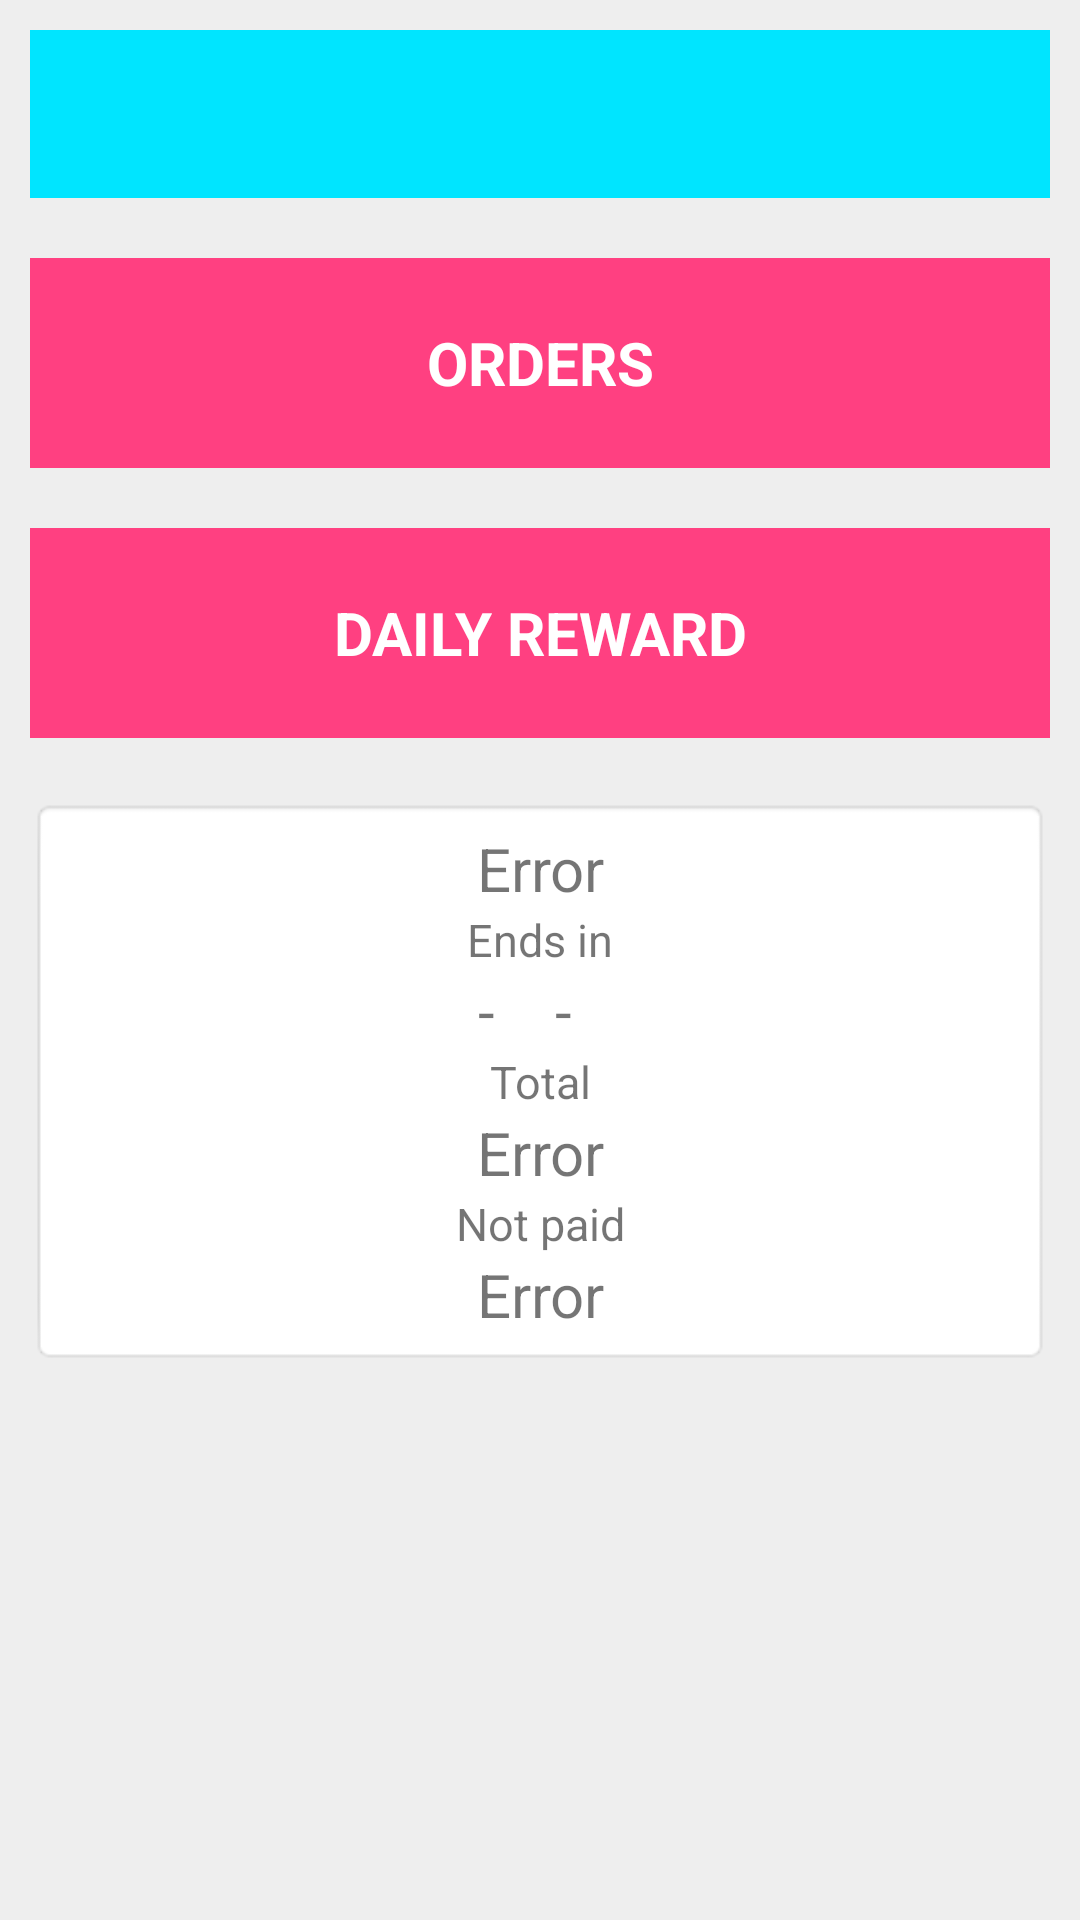

Reconstruct the res/layout file that produces this screen, plus the resources it refers to.
<!-- AndroidManifest.xml: application theme DefaultTheme -->
<!-- res/layout/content_main.xml -->
<?xml version="1.0" encoding="utf-8"?>
<RelativeLayout xmlns:android="http://schemas.android.com/apk/res/android"
    xmlns:app="http://schemas.android.com/apk/res-auto"
    android:id="@+id/content_main"
    android:layout_width="match_parent"
    android:layout_height="match_parent"
    android:orientation="vertical">

    <include
        android:id="@+id/include2"
        layout="@layout/toolbar_layout"
        android:layout_width="match_parent"
        android:layout_height="wrap_content" />

    <ScrollView
        android:layout_width="match_parent"
        android:layout_height="match_parent"
        android:layout_below="@id/include2"
        android:layout_centerHorizontal="true">

        <LinearLayout
            android:layout_width="match_parent"
            android:layout_height="wrap_content"
            android:orientation="vertical">

            <Button
                android:id="@+id/openCatalogs"
                style="@style/Widget.AppCompat.Button.Borderless"
                android:layout_width="match_parent"
                android:layout_height="70dp"
                android:layout_margin="@dimen/default_padding"
                android:layout_weight="1"
                android:background="?attr/colorAccent"
                android:fontFamily="sans-serif"
                android:text="@string/orders"
                android:textColor="@color/white"
                android:textSize="@dimen/default_text_size"
                android:textStyle="bold" />

            <Button
                android:id="@+id/startAd"
                style="@style/Widget.AppCompat.Button.Borderless"
                android:layout_width="match_parent"
                android:layout_height="70dp"
                android:layout_margin="@dimen/default_padding"
                android:layout_weight="1"
                android:background="?attr/colorAccent"
                android:fontFamily="sans-serif"
                android:text="@string/daily_reward"
                android:textColor="@color/white"
                android:textSize="@dimen/default_text_size"
                android:textStyle="bold" />

            <LinearLayout
                android:id="@+id/main_layout_info"
                android:layout_width="match_parent"
                android:layout_height="match_parent"
                android:layout_margin="@dimen/default_padding"
                android:layout_weight="1"
                android:background="@android:drawable/editbox_background"
                android:orientation="vertical"
                android:padding="@dimen/default_padding">

                <TextView
                    android:id="@+id/main_order_number"
                    android:layout_width="match_parent"
                    android:layout_height="wrap_content"
                    android:gravity="center"
                    android:text="@string/error"
                    android:textSize="@dimen/default_text_size" />

                <TextView
                    android:id="@+id/textView23"
                    android:layout_width="match_parent"
                    android:layout_height="wrap_content"
                    android:gravity="center"
                    android:text="@string/ends_in"
                    android:textSize="@dimen/default_sub_text_size" />

                <LinearLayout
                    android:layout_width="wrap_content"
                    android:layout_height="match_parent"
                    android:layout_gravity="center"
                    android:orientation="horizontal">

                    <TextView
                        android:id="@+id/main_order_months_left"
                        android:layout_width="wrap_content"
                        android:layout_height="wrap_content"
                        android:layout_marginRight="@dimen/default_padding"
                        android:layout_marginEnd="@dimen/default_padding"
                        android:layout_weight="1"
                        android:gravity="center"
                        android:text="@string/minus_sign"
                        android:textSize="@dimen/default_text_size" />

                    <TextView
                        android:id="@+id/main_order_days_left"
                        android:layout_width="wrap_content"
                        android:layout_height="wrap_content"
                        android:layout_marginLeft="@dimen/default_padding"
                        android:layout_marginRight="@dimen/default_padding"
                        android:layout_weight="1"
                        android:gravity="center"
                        android:text="@string/minus_sign"
                        android:textSize="@dimen/default_text_size" />

                </LinearLayout>

                <TextView
                    android:id="@+id/textView25"
                    android:layout_width="match_parent"
                    android:layout_height="wrap_content"
                    android:gravity="center"
                    android:text="@string/total"
                    android:textSize="@dimen/default_sub_text_size" />

                <TextView
                    android:id="@+id/main_order_price"
                    android:layout_width="match_parent"
                    android:layout_height="wrap_content"
                    android:gravity="center"
                    android:text="@string/error"
                    android:textSize="@dimen/default_text_size" />

                <TextView
                    android:id="@+id/textView35"
                    android:layout_width="match_parent"
                    android:layout_height="wrap_content"
                    android:gravity="center"
                    android:text="@string/not_paid"
                    android:textSize="@dimen/default_sub_text_size" />

                <TextView
                    android:id="@+id/main_order_client_count"
                    android:layout_width="match_parent"
                    android:layout_height="wrap_content"
                    android:gravity="center"
                    android:text="@string/error"
                    android:textSize="@dimen/default_text_size" />
            </LinearLayout>

        </LinearLayout>
    </ScrollView>


</RelativeLayout>
<!-- res/layout/toolbar_layout.xml (included above) -->
<?xml version="1.0" encoding="utf-8"?>
<LinearLayout xmlns:android="http://schemas.android.com/apk/res/android"
    xmlns:app="http://schemas.android.com/apk/res-auto"
    android:layout_width="match_parent"
    android:layout_height="match_parent"
    android:orientation="vertical">

    <android.support.v7.widget.Toolbar
        android:id="@+id/toolbar"
        android:layout_width="match_parent"
        android:layout_height="wrap_content"
        android:layout_margin="@dimen/default_padding"
        android:layout_marginLeft="@dimen/default_padding"
        android:layout_marginRight="@dimen/default_padding"
        android:background="?attr/colorPrimary"
        android:minHeight="?attr/actionBarSize" />


</LinearLayout>
<!-- resources referenced by this layout -->
<resources>
  <color name="white">#ffffff</color>
  <dimen name="default_padding">10dp</dimen>
  <dimen name="default_sub_text_size">15sp</dimen>
  <dimen name="default_text_size">20sp</dimen>
  <string name="daily_reward">Daily Reward</string>
  <string name="ends_in">Ends in</string>
  <string name="error">Error</string>
  <string name="minus_sign">-</string>
  <string name="not_paid">Not paid</string>
  <string name="orders">Orders</string>
  <string name="total">Total</string>
  <style name="DefaultTheme" parent="Theme.AppCompat.Light.NoActionBar">
          <item name="colorPrimary">@color/colorPrimary</item>
          <item name="colorPrimaryDark">@color/colorPrimaryDark</item>
          <item name="colorAccent">@color/colorAccent</item>
          <item name="android:colorBackground">@color/colorPrimary_light</item>
      </style>
  <color name="colorPrimary">#ff00e5ff</color>
  <color name="colorPrimaryDark">#8800b2cc</color>
  <color name="colorAccent">#ff4081</color>
  <color name="colorPrimary_light">#ffeeeeee</color>
</resources>
